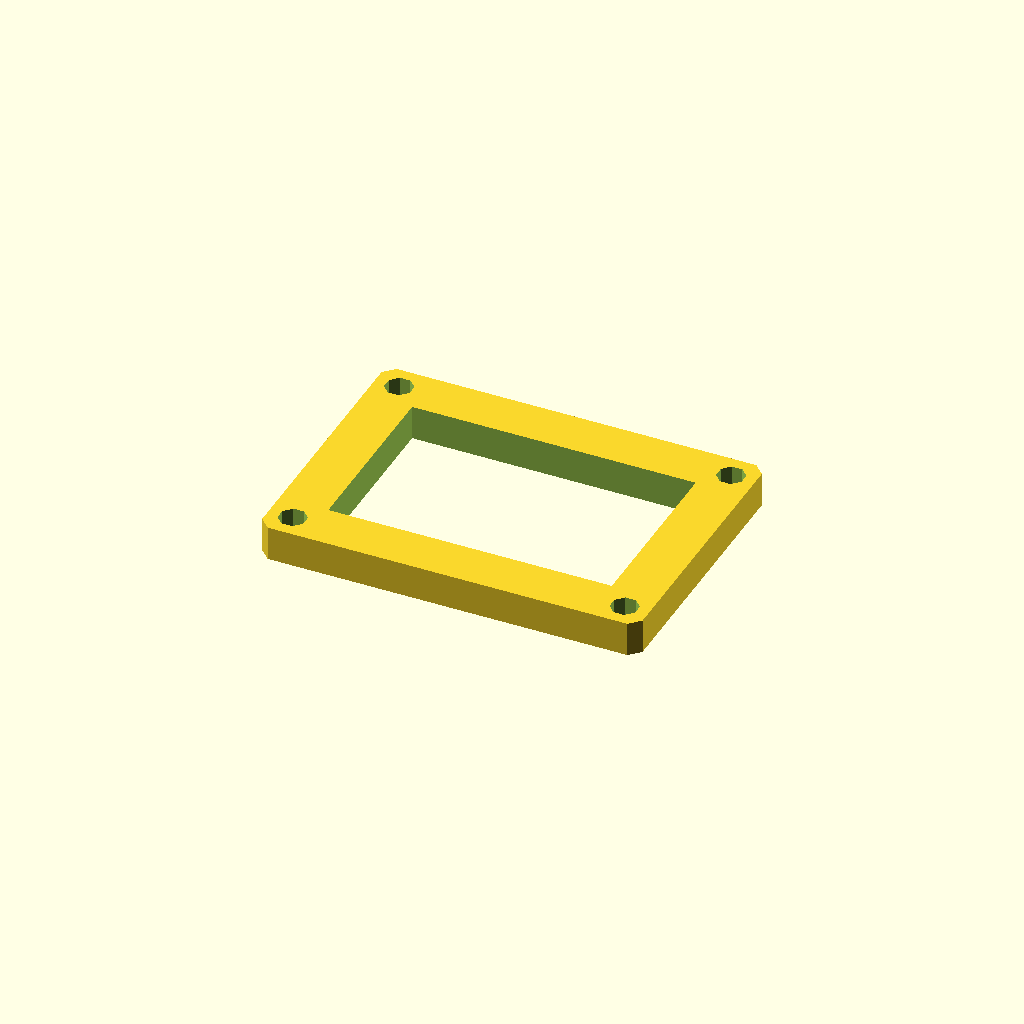
Cell 1 — every parameter at its default value.
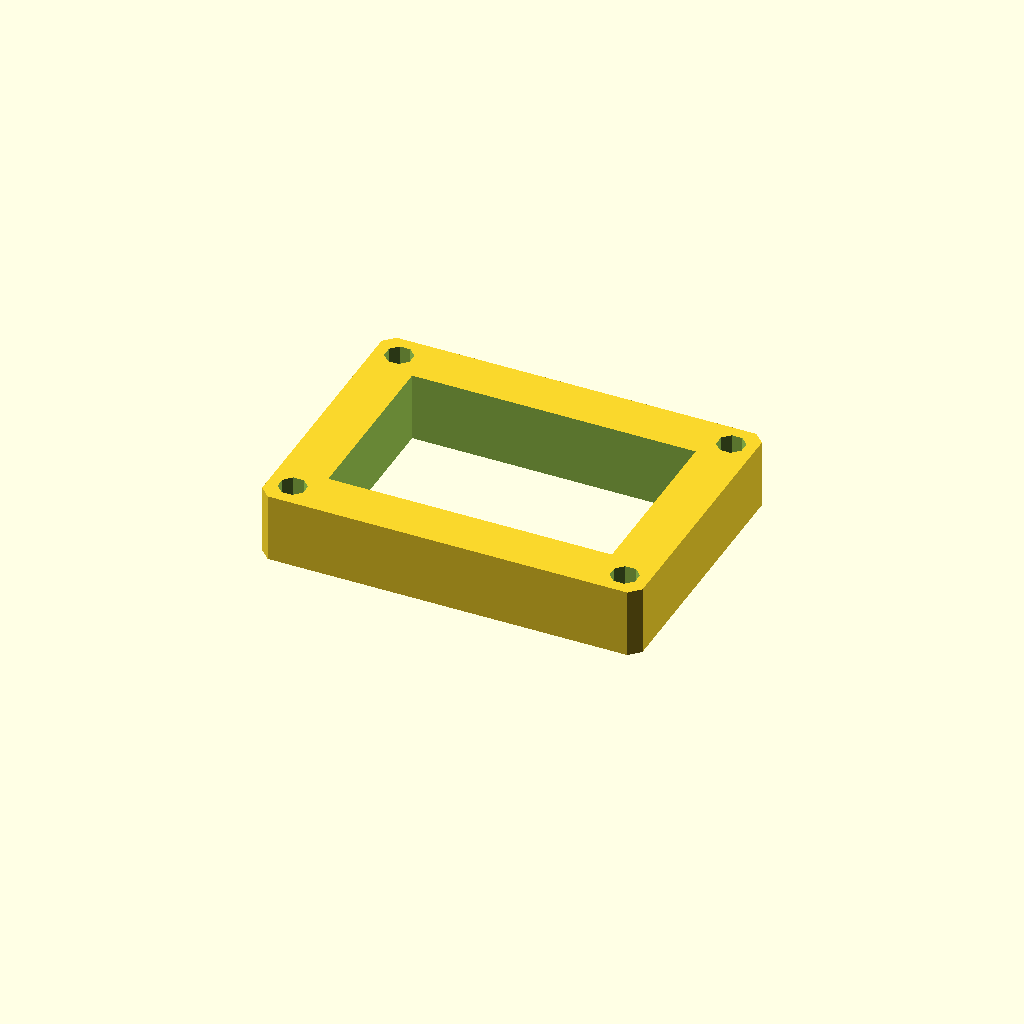
Cell 2: plate_t = 20 (everything else at default).
One fixed orthographic camera (rotation 55°, 0°, 25°; colour scheme Cornfield) for every cell.
Source of the model, optional_data/data/sketch3/frameplates/part_0218.scad:
$fn = 32;

// ----------------------------------------------------------------------
// Frame plate: 110 x 80 frame, 14 mm rails
// ----------------------------------------------------------------------

// --- parameters (mm) ---
plate_l = 110;            // plate length, X
plate_w = 80;             // plate width, Y
plate_t = 10;             // plate thickness, Z (extrusion height)
corner_c = 3;             // corner chamfer
frame_bar = 14;           // frame rail width
bolt_r = 4;               // corner bolt window radius
bolt_inset = 7;           // bolt centre inset from the edges

win_l = plate_l - 2 * frame_bar;  // window length
win_w = plate_w - 2 * frame_bar;  // window width
bolt_d = 2 * bolt_r;  // corner hole diameter

profile = [[3, 0], [107, 0], [110, 3], [110, 77], [107, 80], [3, 80], [0, 77], [0, 3]];  // primary outline, 8 points, counter clockwise
void_1 = [[14, 14], [96, 14], [96, 66], [14, 66]];  // the window, 4 points
void_2 = [[10.696, 8.531], [8.531, 10.696], [5.469, 10.696], [3.304, 8.531], [3.304, 5.469], [5.469, 3.304], [8.531, 3.304], [10.696, 5.469]];  // corner bolt window, 8 points
void_3 = [[106.696, 8.531], [104.531, 10.696], [101.469, 10.696], [99.304, 8.531], [99.304, 5.469], [101.469, 3.304], [104.531, 3.304], [106.696, 5.469]];  // corner bolt window, 8 points
void_4 = [[10.696, 74.531], [8.531, 76.696], [5.469, 76.696], [3.304, 74.531], [3.304, 71.469], [5.469, 69.304], [8.531, 69.304], [10.696, 71.469]];  // corner bolt window, 8 points
void_5 = [[106.696, 74.531], [104.531, 76.696], [101.469, 76.696], [99.304, 74.531], [99.304, 71.469], [101.469, 69.304], [104.531, 69.304], [106.696, 71.469]];  // corner bolt window, 8 points

// --- the one profile operation ---
difference() {
  linear_extrude(height = plate_t) polygon(points = profile);
  translate([0, 0, -1])
    linear_extrude(height = plate_t + 2) polygon(points = void_1);
  translate([0, 0, -1])
    linear_extrude(height = plate_t + 2) polygon(points = void_2);
  translate([0, 0, -1])
    linear_extrude(height = plate_t + 2) polygon(points = void_3);
  translate([0, 0, -1])
    linear_extrude(height = plate_t + 2) polygon(points = void_4);
  translate([0, 0, -1])
    linear_extrude(height = plate_t + 2) polygon(points = void_5);
}
Customizer parameters (derived from the source; name, type, default, range or options):
plate_l: number, default 110
plate_w: number, default 80
plate_t: number, default 10
corner_c: number, default 3
frame_bar: number, default 14
bolt_r: number, default 4
bolt_inset: number, default 7
